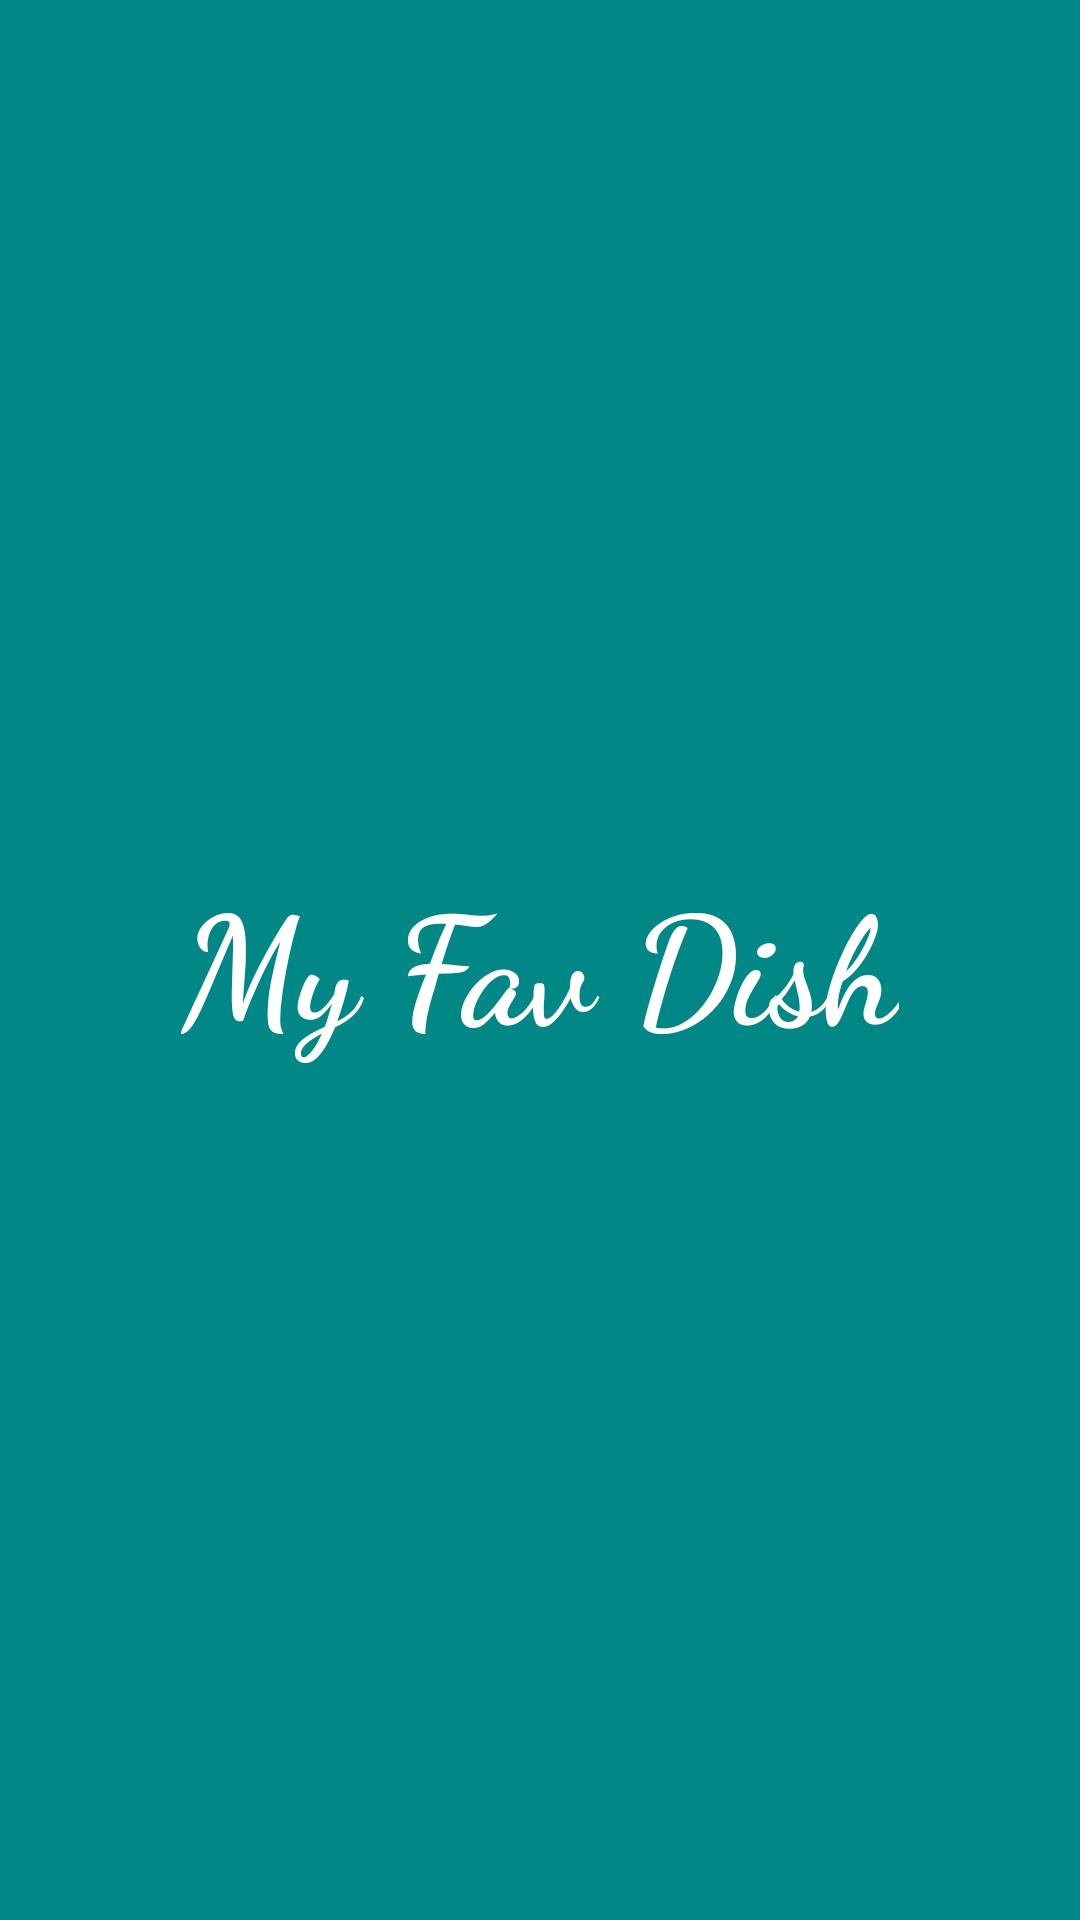

Write the Android layout XML for this screen, with the resource values it uses.
<!-- AndroidManifest.xml: activity theme Theme.MyFavouriteCuisine.NoActionBar -->
<!-- res/layout/activity_splash.xml -->
<?xml version="1.0" encoding="utf-8"?>
<androidx.constraintlayout.widget.ConstraintLayout xmlns:android="http://schemas.android.com/apk/res/android"
    xmlns:app="http://schemas.android.com/apk/res-auto"
    xmlns:tools="http://schemas.android.com/tools"
    android:id="@+id/main"
    android:layout_width="match_parent"
    android:layout_height="match_parent"
    android:background="@color/teal_700"
    tools:context=".view.activities.SplashActivity">

    <TextView
        android:id="@+id/tvAppName"
        android:layout_width="wrap_content"
        android:layout_height="wrap_content"
        android:text="@string/splash_screen_title"
        android:textSize="50sp"
        android:textStyle="bold"
        android:textColor="@color/white"
        android:fontFamily="cursive"
        app:layout_constraintBottom_toBottomOf="parent"
        app:layout_constraintEnd_toEndOf="parent"
        app:layout_constraintStart_toStartOf="parent"
        app:layout_constraintTop_toTopOf="parent" />
</androidx.constraintlayout.widget.ConstraintLayout>
<!-- resources referenced by this layout -->
<resources>
  <color name="teal_700">#FF018786</color>
  <color name="white">#FFFFFFFF</color>
  <string name="splash_screen_title">My Fav Dish</string>
  <style name="Theme.MyFavouriteCuisine.NoActionBar" parent="Theme.MaterialComponents.DayNight.NoActionBar">
          <item name="colorPrimary">@color/purple_200</item>
          <item name="colorPrimaryVariant">@color/purple_700</item>
          <item name="colorOnPrimary">@color/black</item>
          <item name="colorSecondary">@color/teal_200</item>
          <item name="colorSecondaryVariant">@color/teal_200</item>
          <item name="colorOnSecondary">@color/black</item>
          <item name="android:statusBarColor">?attr/colorPrimaryVariant</item>
      </style>
  <color name="purple_200">#FFBB86FC</color>
  <color name="purple_700">#FF3700B3</color>
  <color name="black">#FF000000</color>
  <color name="teal_200">#FF03DAC5</color>
</resources>
